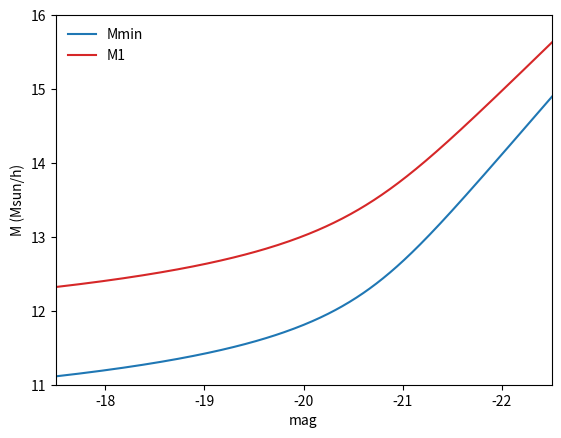

This figure's Python source: (Note: this script raises an exception after producing the figure.)
import numpy as np
import matplotlib.pyplot as plt


# function for Mmin and M1
def M_function(log_mass, L_s, M_t, a_m):
    # same functional form as Eq. 11 from Zehavi 2011
    # returns magnitude as a function of mass
    lum = L_s*(10**log_mass/M_t)**a_m * np.exp(1-(M_t/10**log_mass))
    magnitudes = 4.76 - 2.5*np.log10(lum)
    return magnitudes


def M0_function(magnitude, A, B, C, D):
    #return 10**(A*magnitude + B)
    return 10**(A*magnitude**3 + B *magnitude**2 + C *magnitude + D)

def sigma_function(magnitude, A, B, C, D):
    return A + (B-A) / (1.+np.exp((magnitude+C)*D))
    #return A*magnitude**3 + B *magnitude**2 + C *magnitude + D


def alpha_function(magnitude, A, B, C):
    return np.log10((A*((4.76-magnitude)/2.5))**B + C)
    #return A*magnitude**3 + B *magnitude**2 + C *magnitude + D



if __name__ == "__main__":

    # plot fits to SDSS HOD parameters
    
    log_mass = np.arange(11,16,0.01)
    plt.plot(M_function(log_mass, 3.9184e+09, 3.0665e+11, 2.5763e-01), log_mass,
             label="Mmin", c="C0")
    plt.plot(M_function(log_mass, 3.7056e+09, 4.7768e+12, 3.0594e-01), log_mass,
             label="M1", c="C3")
    plt.xlim(-17.5, -22.5)
    plt.ylim(11, 16)
    plt.legend(loc="upper left").draw_frame(False)
    plt.xlabel("mag")
    plt.ylabel("M (Msun/h)")
    plt.show()
    
    mags = np.arange(-23,-17,0.1)
    plt.plot(mags, np.log10(M0_function(mags, -0.7134, -2.5844)), label="M0")
    plt.xlim(-17.5, -22.5)
    plt.ylim(9, 14)
    plt.legend(loc="upper left").draw_frame(False)
    plt.xlabel("mag")
    plt.ylabel("M (Msun/h)")
    plt.show()
    
    plt.plot(mags, sigma_function(mags, 0.025836, 0.68127, 21.05, 2.5), label="sigma_logM")
    plt.xlim(-17.5, -22.5)
    plt.ylim(0,0.7)
    plt.legend(loc="upper left").draw_frame(False)
    plt.xlabel("mag")
    plt.ylabel("sigma")
    plt.show()

    plt.plot(mags, alpha_function(mags, 0.098284, 80.2760, 10.0), label="alpha")
    plt.xlim(-17.5, -22.5)
    plt.ylim(0.8, 2.8)
    plt.legend(loc="upper left").draw_frame(False)
    plt.xlabel("mag")
    plt.ylabel("alpha")
    plt.show()
